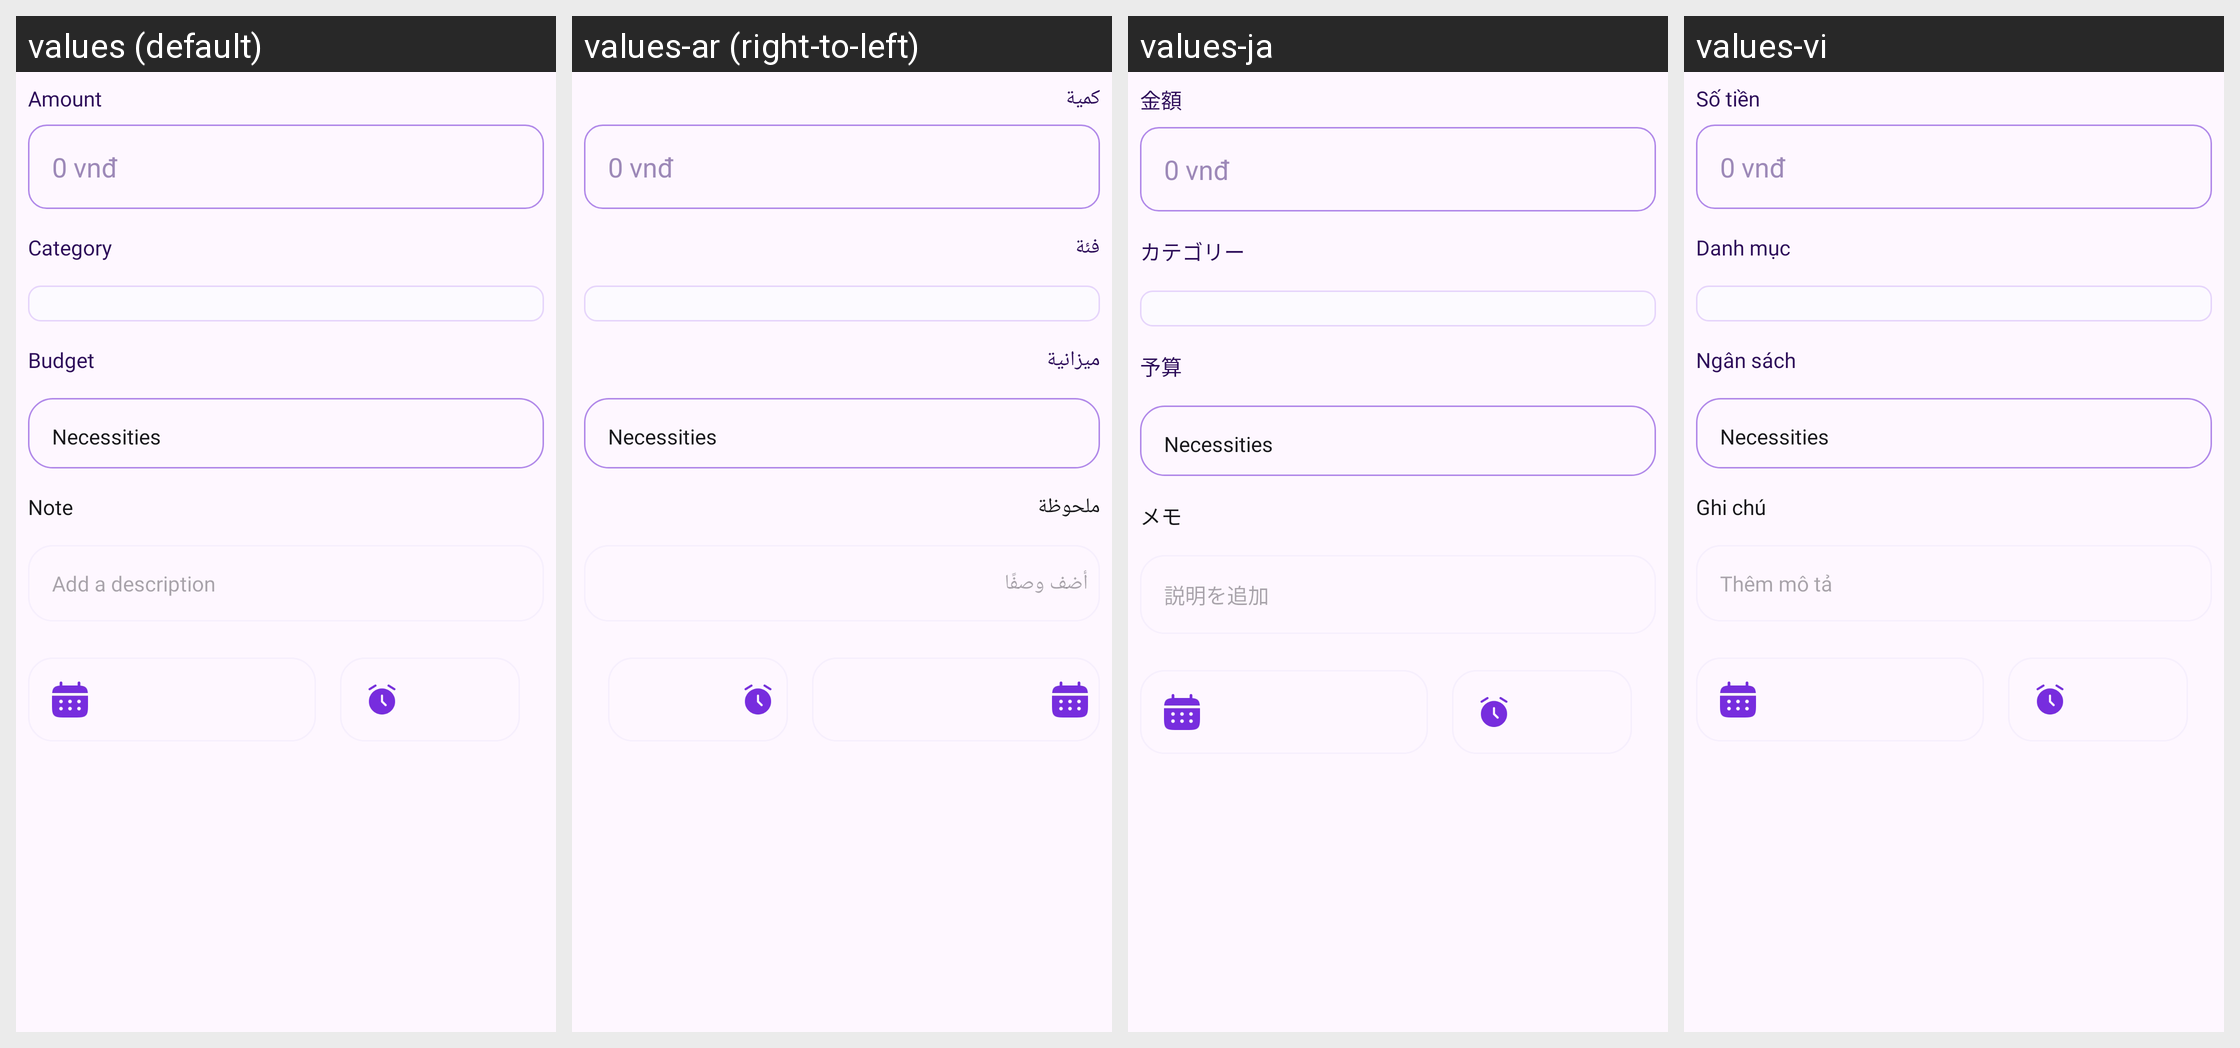

Translations of the strings shown on this Android screen, per locale in the grid:
Android screen res/layout/fragment_add_new_expend.xml rendered under 4 locales, left to right: values (default), values-ar (right-to-left), values-ja, values-vi. Device: Nexus 5 (rendered at 1080×1920; each locale shown at half size, 540×960, under a caption strip naming it); theme Theme.MoneyManagement.
Other locales in the repository, not shown: values-de, values-ko, values-pt, values-zh.
Strings drawn on this screen, with the default value and each locale's value (text and hints the layout hard-codes, and strings that could not be matched under every locale, appear in the picture but are not listed):

amount
  values: Amount
  values-ar: كمية
  values-ja: 金額
  values-vi: Số tiền

category
  values: Category
  values-ar: فئة
  values-ja: カテゴリー
  values-vi: Danh mục

budget
  values: Budget
  values-ar: ميزانية
  values-ja: 予算
  values-vi: Ngân sách

note
  values: Note
  values-ar: ملحوظة
  values-ja: メモ
  values-vi: Ghi chú

add_a_description
  values: Add a description
  values-ar: أضف وصفًا
  values-ja: 説明を追加
  values-vi: Thêm mô tả
